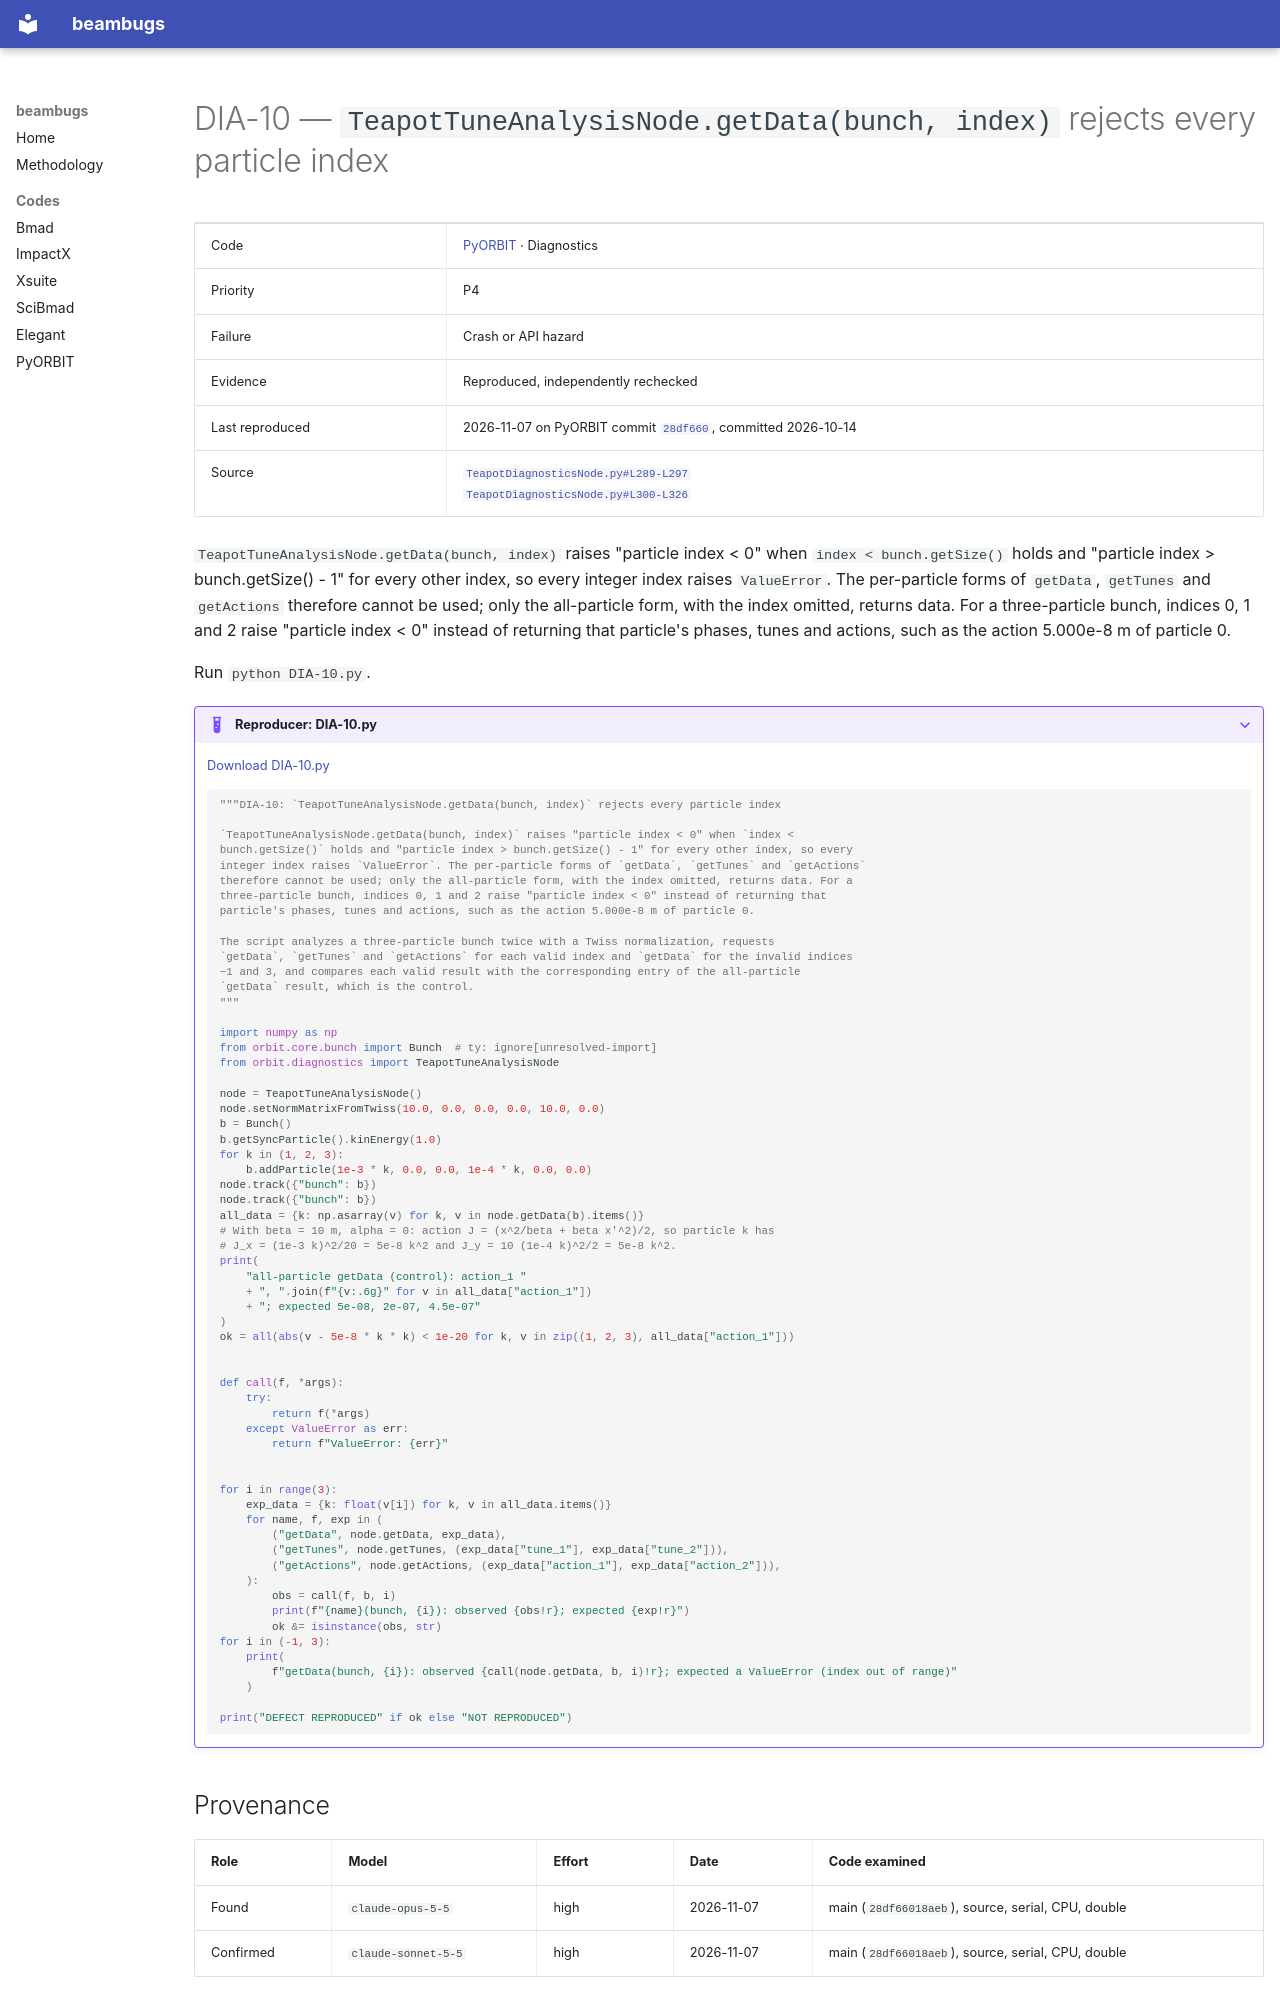

repository: nikitakuklev/beambugs · page: pyorbit/DIA-10/index.html · generator: mkdocs

---
title: "DIA-10: TeapotTuneAnalysisNode.getData(bunch, index) rejects every particle index"
hide:
  - toc
---

# DIA-10 — `TeapotTuneAnalysisNode.getData(bunch, index)` rejects every particle index

| | |
|---|---|
| Code | [PyORBIT](../index.md) · Diagnostics |
| Priority | P4 |
| Failure | Crash or API hazard |
| Evidence | Reproduced, independently rechecked |
| Last reproduced | 2026-11-07 on PyORBIT commit [`28df660`](https://github.com/PyORBIT-Collaboration/PyORBIT3/commit/28df66018aeb), committed 2026-10-14 |
| Source | [`TeapotDiagnosticsNode.py#L289-L297`](https://github.com/PyORBIT-Collaboration/PyORBIT3/blob/28df66018aebe4e2b780b9747f4a2d7b8430a5c0/py/orbit/diagnostics/TeapotDiagnosticsNode.py#L289-L297)<br>[`TeapotDiagnosticsNode.py#L300-L326`](https://github.com/PyORBIT-Collaboration/PyORBIT3/blob/28df66018aebe4e2b780b9747f4a2d7b8430a5c0/py/orbit/diagnostics/TeapotDiagnosticsNode.py#L300-L326) |

`TeapotTuneAnalysisNode.getData(bunch, index)` raises "particle index < 0" when `index < bunch.getSize()` holds and "particle index > bunch.getSize() - 1" for every other index, so every integer index raises `ValueError`. The per-particle forms of `getData`, `getTunes` and `getActions` therefore cannot be used; only the all-particle form, with the index omitted, returns data. For a three-particle bunch, indices 0, 1 and 2 raise "particle index < 0" instead of returning that particle's phases, tunes and actions, such as the action 5.000e-8 m of particle 0.

Run `python DIA-10.py`.

??? example "Reproducer: DIA-10.py"

    [Download DIA-10.py](DIA-10.py)

    ```python
    """DIA-10: `TeapotTuneAnalysisNode.getData(bunch, index)` rejects every particle index

    `TeapotTuneAnalysisNode.getData(bunch, index)` raises "particle index < 0" when `index <
    bunch.getSize()` holds and "particle index > bunch.getSize() - 1" for every other index, so every
    integer index raises `ValueError`. The per-particle forms of `getData`, `getTunes` and `getActions`
    therefore cannot be used; only the all-particle form, with the index omitted, returns data. For a
    three-particle bunch, indices 0, 1 and 2 raise "particle index < 0" instead of returning that
    particle's phases, tunes and actions, such as the action 5.000e-8 m of particle 0.

    The script analyzes a three-particle bunch twice with a Twiss normalization, requests
    `getData`, `getTunes` and `getActions` for each valid index and `getData` for the invalid indices
    −1 and 3, and compares each valid result with the corresponding entry of the all-particle
    `getData` result, which is the control.
    """

    import numpy as np
    from orbit.core.bunch import Bunch  # ty: ignore[unresolved-import]
    from orbit.diagnostics import TeapotTuneAnalysisNode

    node = TeapotTuneAnalysisNode()
    node.setNormMatrixFromTwiss(10.0, 0.0, 0.0, 0.0, 10.0, 0.0)
    b = Bunch()
    b.getSyncParticle().kinEnergy(1.0)
    for k in (1, 2, 3):
        b.addParticle(1e-3 * k, 0.0, 0.0, 1e-4 * k, 0.0, 0.0)
    node.track({"bunch": b})
    node.track({"bunch": b})
    all_data = {k: np.asarray(v) for k, v in node.getData(b).items()}
    # With beta = 10 m, alpha = 0: action J = (x^2/beta + beta x'^2)/2, so particle k has
    # J_x = (1e-3 k)^2/20 = 5e-8 k^2 and J_y = 10 (1e-4 k)^2/2 = 5e-8 k^2.
    print(
        "all-particle getData (control): action_1 "
        + ", ".join(f"{v:.6g}" for v in all_data["action_1"])
        + "; expected 5e-08, 2e-07, 4.5e-07"
    )
    ok = all(abs(v - 5e-8 * k * k) < 1e-20 for k, v in zip((1, 2, 3), all_data["action_1"]))


    def call(f, *args):
        try:
            return f(*args)
        except ValueError as err:
            return f"ValueError: {err}"


    for i in range(3):
        exp_data = {k: float(v[i]) for k, v in all_data.items()}
        for name, f, exp in (
            ("getData", node.getData, exp_data),
            ("getTunes", node.getTunes, (exp_data["tune_1"], exp_data["tune_2"])),
            ("getActions", node.getActions, (exp_data["action_1"], exp_data["action_2"])),
        ):
            obs = call(f, b, i)
            print(f"{name}(bunch, {i}): observed {obs!r}; expected {exp!r}")
            ok &= isinstance(obs, str)
    for i in (-1, 3):
        print(
            f"getData(bunch, {i}): observed {call(node.getData, b, i)!r}; expected a ValueError (index out of range)"
        )

    print("DEFECT REPRODUCED" if ok else "NOT REPRODUCED")

    ```
